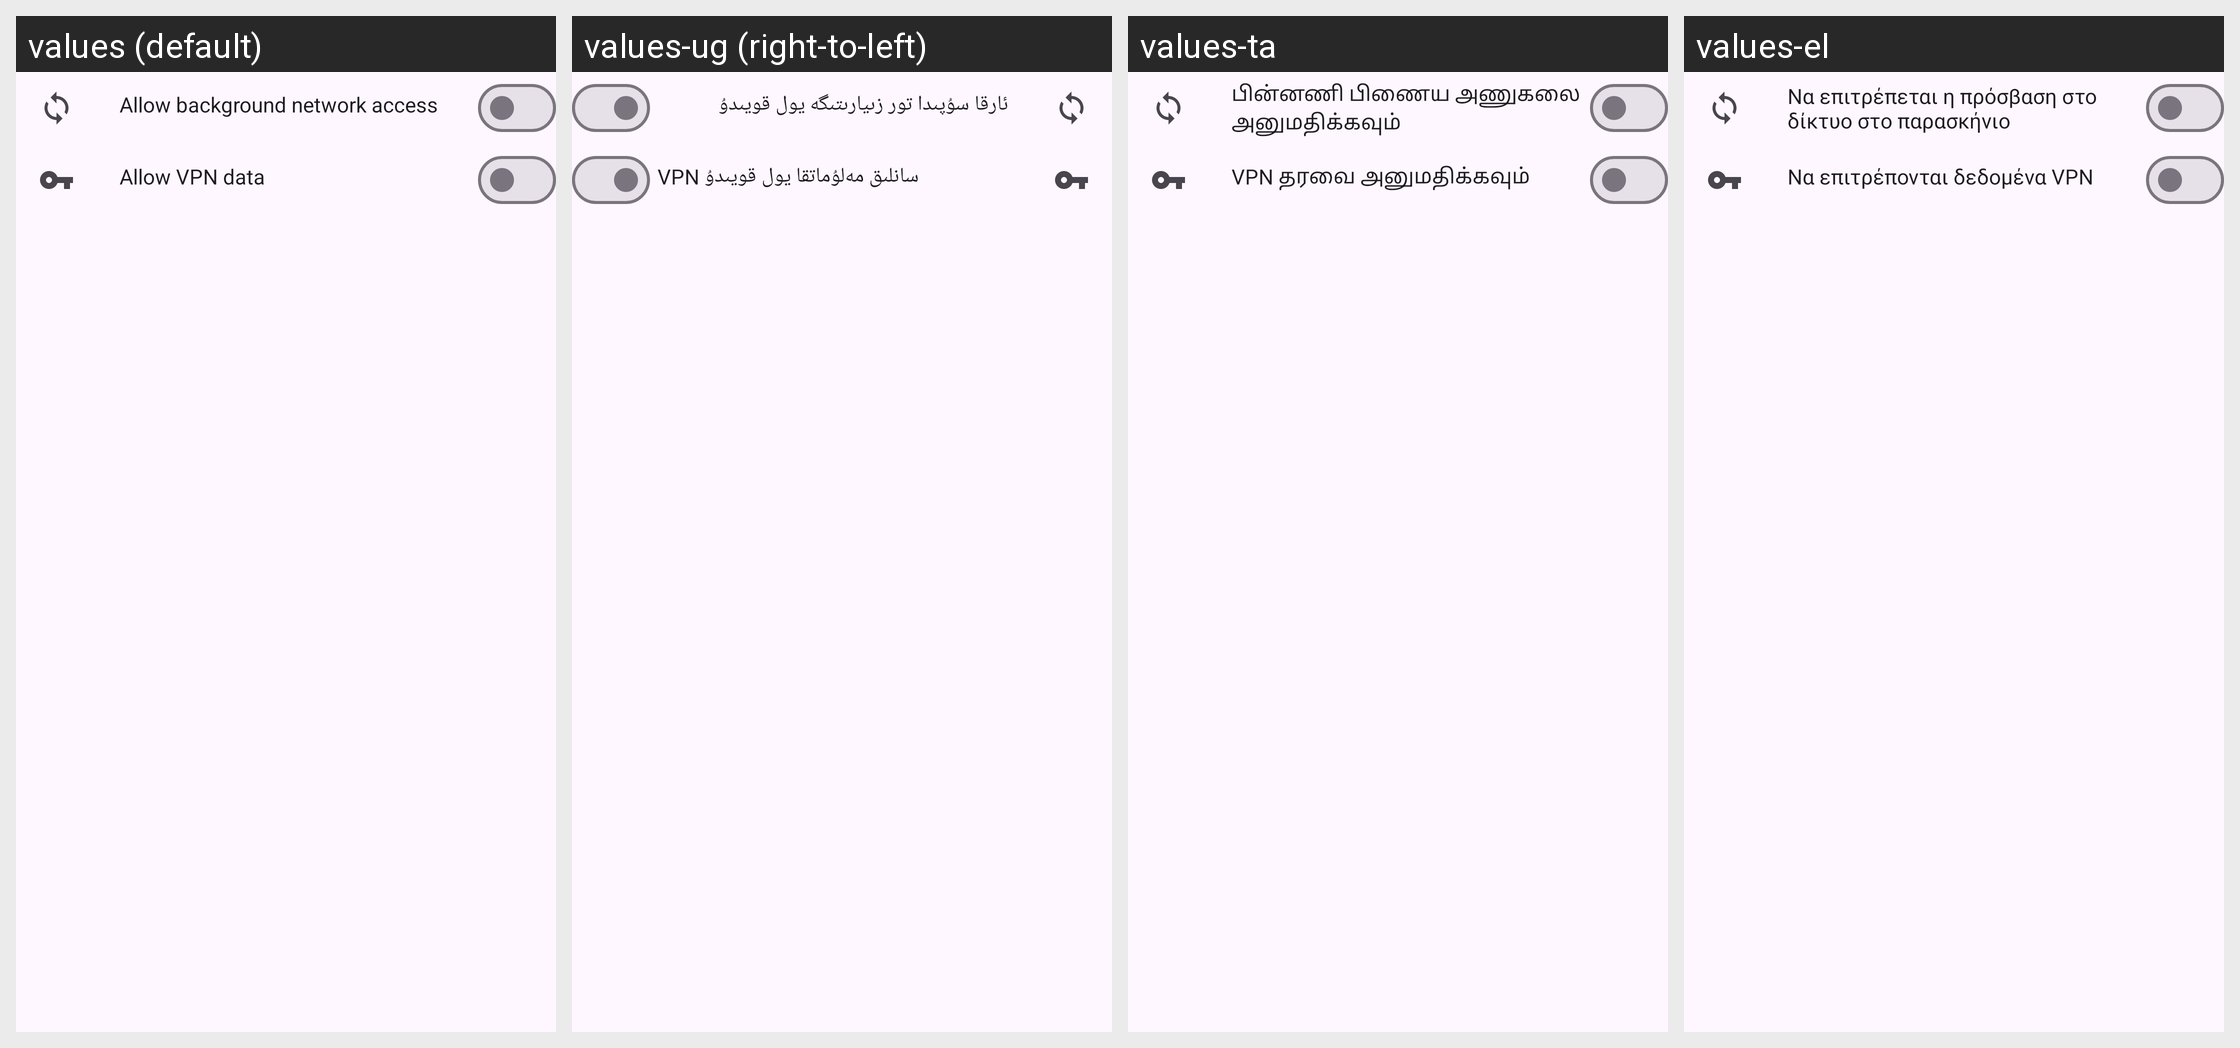

The same Android screen rendered under several of its app's locales, left to right. List the strings drawn on it with the default value and each locale's translation.
Android screen res/layout/recycler_view_app_list_expand.xml rendered under 4 locales, left to right: values (default), values-ug (right-to-left), values-ta, values-el. Device: Nexus 5 (rendered at 1080×1920; each locale shown at half size, 540×960, under a caption strip naming it); theme AppTheme.
Other locales in the repository, not shown: values-cs, values-de, values-en-rGB, values-es, values-et, values-fr, values-hr, values-hu, values-in, values-it, values-iw, values-ko, values-pl, values-pt-rBR, values-pt-rPT, values-ro, values-ru, values-sk, values-sv, values-tr, values-uk, values-zh-rCN.
Strings drawn on this screen, with the default value and each locale's value (text and hints the layout hard-codes, and strings that could not be matched under every locale, appear in the picture but are not listed):

allow_background_data
  values: Allow background network access
  values-ug: ئارقا سۇپىدا تور زىيارىتىگە يول قويىدۇ
  values-ta: பின்னணி பிணைய அணுகலை அனுமதிக்கவும்
  values-el: Να επιτρέπεται η πρόσβαση στο δίκτυο στο παρασκήνιο

allow_vpn_data
  values: Allow VPN data
  values-ug: VPN سانلىق مەلۇماتقا يول قويىدۇ
  values-ta: VPN தரவை அனுமதிக்கவும்
  values-el: Να επιτρέπονται δεδομένα VPN
